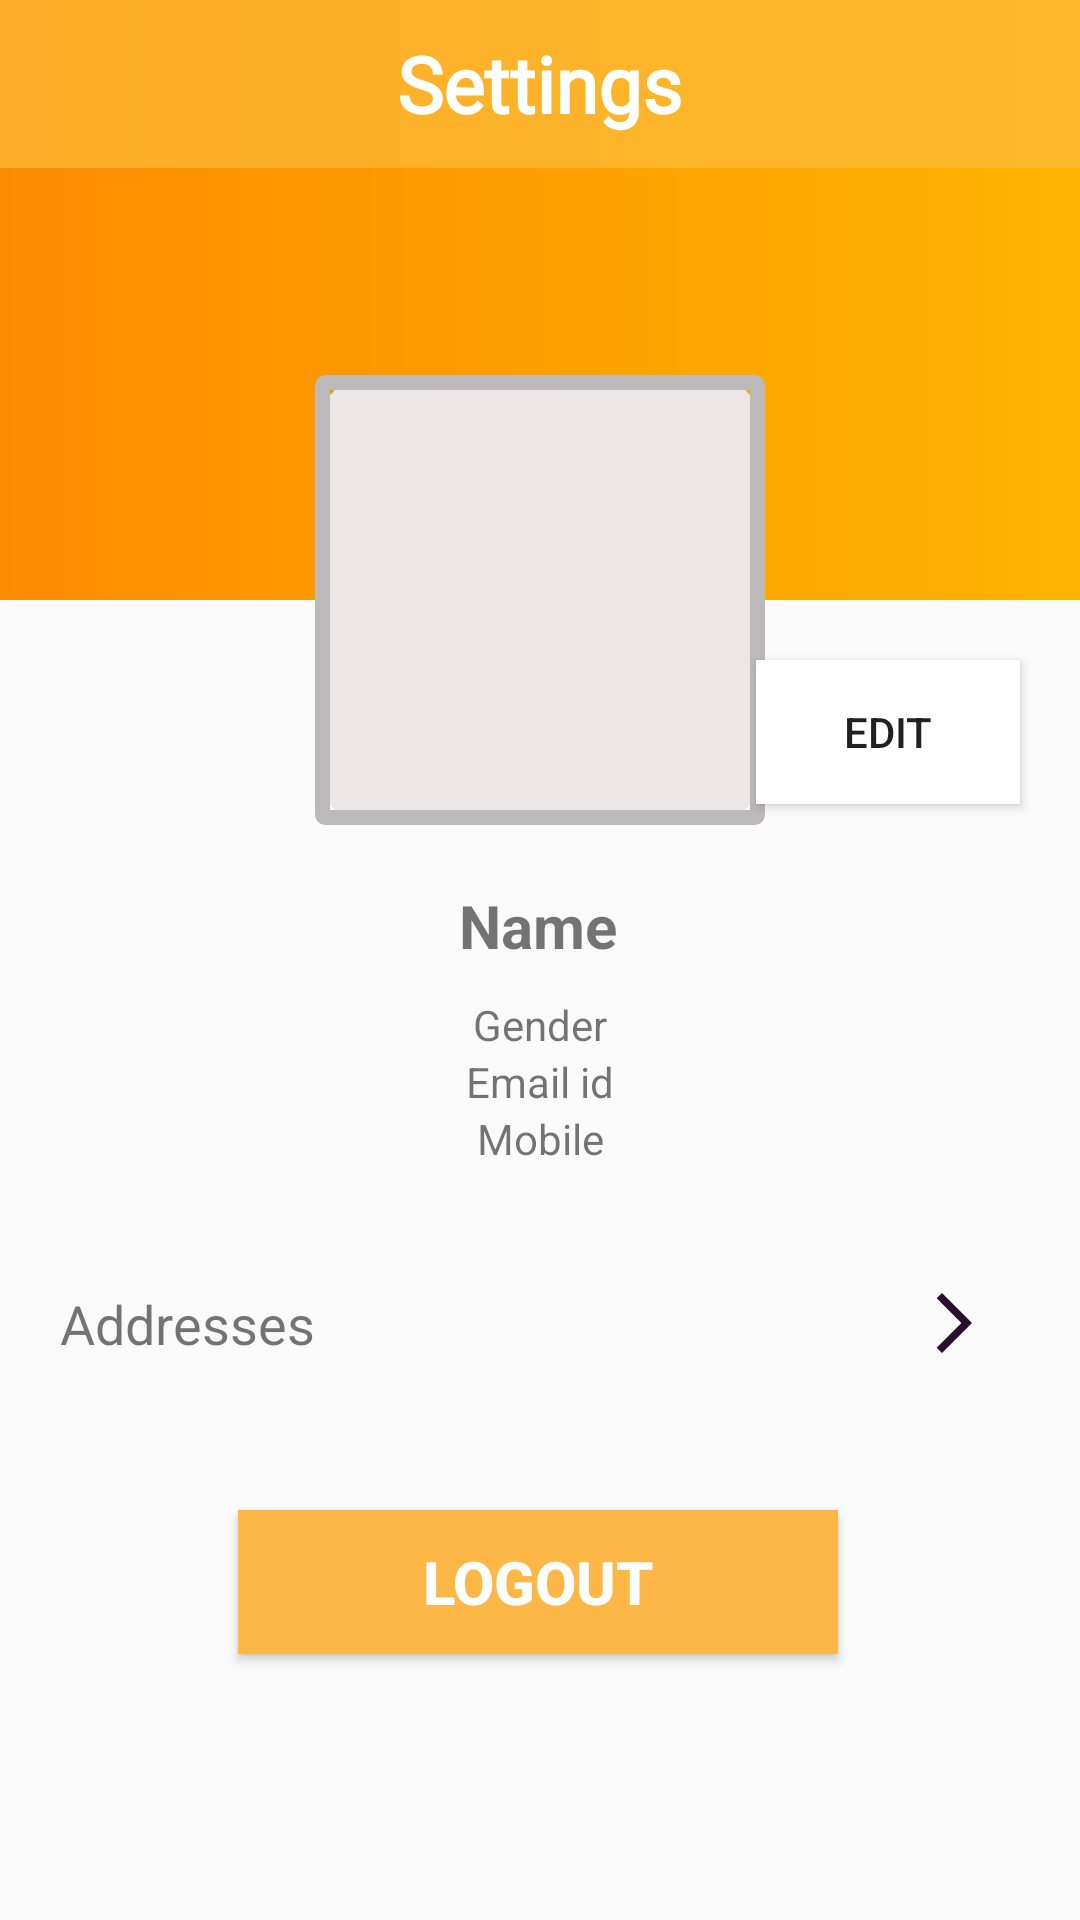

Produce the Android XML layout that renders to this screen, including the resource entries it uses.
<!-- AndroidManifest.xml: application theme Theme.Retriving_Data -->
<!-- res/layout/activity_settings.xml -->
<?xml version="1.0" encoding="utf-8"?>
<androidx.constraintlayout.widget.ConstraintLayout xmlns:android="http://schemas.android.com/apk/res/android"
    xmlns:app="http://schemas.android.com/apk/res-auto"
    xmlns:tools="http://schemas.android.com/tools"
    android:layout_width="match_parent"
    android:layout_height="match_parent"
    tools:context=".ui.activities.SettingsActivity">


    <ScrollView
        android:layout_width="match_parent"
        android:layout_height="match_parent"
        android:fillViewport="true">
        <androidx.constraintlayout.widget.ConstraintLayout
            android:layout_width="match_parent"
            android:layout_height="match_parent">

            <TextView
                android:id="@+id/background"
                android:layout_width="match_parent"
                android:layout_height="200dp"
                android:background="@drawable/gradientcolor"
                app:layout_constraintEnd_toEndOf="parent"
                app:layout_constraintStart_toStartOf="parent"
                app:layout_constraintTop_toTopOf="parent" />

            <FrameLayout
                android:id="@+id/frameLayout"
                android:layout_width="150dp"
                android:layout_height="150dp"
                android:layout_alignTop="@+id/background"
                android:layout_centerHorizontal="true"
                android:layout_marginTop="125dp"
                android:background="@drawable/user_frame"
                app:layout_constraintEnd_toEndOf="parent"
                app:layout_constraintStart_toStartOf="parent"
                app:layout_constraintTop_toTopOf="@+id/background">

                <ImageView
                    android:id="@+id/User_Photo"
                    android:layout_width="150dp"
                    android:layout_height="150dp"
                    android:background="@drawable/user_frame"
                    android:scaleType="fitXY"
                    android:src="@drawable/ic_baseline_account_box_24" />

                <View
                    android:layout_width="match_parent"
                    android:layout_height="match_parent"
                    android:background="@drawable/user_image_background" />
            </FrameLayout>

            <Button
                android:id="@+id/Edit"
                android:layout_width="wrap_content"
                android:layout_height="wrap_content"
                android:layout_marginTop="20dp"
                android:layout_marginRight="20dp"
                android:background="@color/white"
                android:text="Edit"
                app:layout_constraintEnd_toEndOf="parent"
                app:layout_constraintTop_toBottomOf="@+id/background" />

            <TextView
                android:id="@+id/Name"
                android:layout_width="wrap_content"
                android:layout_height="wrap_content"
                android:layout_marginTop="20dp"
                android:text="Name"
                android:textSize="20dp"
                android:textStyle="bold"
                app:layout_constraintEnd_toEndOf="parent"
                app:layout_constraintHorizontal_bias="0.498"
                app:layout_constraintStart_toStartOf="parent"
                app:layout_constraintTop_toBottomOf="@+id/frameLayout" />

            <TextView
                android:id="@+id/Gender"
                android:layout_width="wrap_content"
                android:layout_height="wrap_content"
                android:layout_marginTop = "10dp"
                android:text="Gender"
                app:layout_constraintEnd_toEndOf="parent"
                app:layout_constraintStart_toStartOf="parent"
                app:layout_constraintTop_toBottomOf="@+id/Name" />

            <TextView
                android:id="@+id/Email"
                android:layout_width="wrap_content"
                android:layout_height="wrap_content"
                android:text="Email id"
                app:layout_constraintEnd_toEndOf="parent"
                app:layout_constraintStart_toStartOf="parent"
                app:layout_constraintTop_toBottomOf="@+id/Gender" />

            <TextView
                android:id="@+id/Mobile"
                android:layout_width="wrap_content"
                android:layout_height="wrap_content"
                android:text="Mobile"
                app:layout_constraintEnd_toEndOf="parent"
                app:layout_constraintStart_toStartOf="parent"
                app:layout_constraintTop_toBottomOf="@+id/Email" />

            <LinearLayout
                android:id="@+id/linearLayout"
                android:layout_marginTop="20dp"
                android:layout_width="match_parent"
                android:layout_height="wrap_content"
                android:orientation="horizontal"
                android:padding="20dp"
                app:layout_constraintTop_toBottomOf="@+id/Mobile"
                tools:layout_editor_absoluteX="20dp">

                <TextView
                    android:layout_width="match_parent"
                    android:layout_height="wrap_content"
                    android:layout_weight="1"
                    android:text="Addresses"
                    android:textSize="18dp" />

                <ImageView
                    android:id="@+id/clickExpand"
                    android:layout_width="wrap_content"
                    android:layout_height="wrap_content"
                    android:layout_alignParentRight="true"
                    android:layout_centerVertical="true"
                    android:layout_marginRight="10dp"
                    android:src="@drawable/ic_baseline_arrow_forward_ios_24" />
            </LinearLayout>

            <Button
                android:id="@+id/Logout"
                android:layout_width="200dp"
                android:layout_height="wrap_content"
                android:layout_marginTop="30dp"
                android:text="Logout"
                android:textStyle="bold"
                android:textColor="@color/white"
                android:background="#FDB746"
                android:textSize="20dp"
                app:layout_constraintBottom_toBottomOf="parent"
                app:layout_constraintEnd_toEndOf="parent"
                app:layout_constraintHorizontal_bias="0.495"
                app:layout_constraintStart_toStartOf="parent"
                app:layout_constraintTop_toBottomOf="@+id/linearLayout"
                app:layout_constraintVertical_bias="0.0" />


        </androidx.constraintlayout.widget.ConstraintLayout>
    </ScrollView>
    <com.google.android.material.appbar.AppBarLayout
        android:id="@+id/appBarLayout"
        android:layout_width="match_parent"
        android:layout_height="wrap_content"
        android:background="#77FBC02D"
        app:layout_constraintEnd_toEndOf="parent"
        app:layout_constraintStart_toStartOf="parent"
        app:layout_constraintTop_toTopOf="parent">

        <RelativeLayout
            android:layout_width="match_parent"
            android:layout_height="wrap_content"

            android:background="#6BFDB746"

            android:elevation="0dp"
            android:minHeight="?attr/actionBarSize">

            <ImageView
                android:id="@+id/Setting_back"
                android:layout_width="wrap_content"
                android:layout_height="wrap_content"
                android:layout_centerVertical="true"
                android:layout_marginLeft="20dp"
                android:src="@drawable/ic_baseline_arrow_back_ios_24" />

            <TextView
                android:layout_width="wrap_content"
                android:layout_height="wrap_content"
                android:layout_centerInParent="true"
                android:background="#00FFFFFF"
                android:fontFamily="@font/sf_ui_display_regular"
                android:text="Settings"
                android:textColor="@color/white"
                android:textSize="26dp"
                android:textStyle="bold" />



        </RelativeLayout>

    </com.google.android.material.appbar.AppBarLayout>

</androidx.constraintlayout.widget.ConstraintLayout>
<!-- resources referenced by this layout -->
<resources>
  <color name="white">#FFFFFFFF</color>
  <!-- drawable gradientcolor (drawable) -->
  <?xml version="1.0" encoding="utf-8"?>
  <shape xmlns:android="http://schemas.android.com/apk/res/android">
      <gradient
          android:startColor = "#FB8C00"
          android:centerColor = "#FFB300"
          android:endColor = "#FBC02D"
          android:centerY="4"
          android:type = "linear" />
  
  </shape>
  <!-- drawable ic_baseline_arrow_forward_ios_24 (drawable) -->
  <vector android:autoMirrored="true" android:height="24dp"
      android:tint="#280F2C" android:viewportHeight="24"
      android:viewportWidth="24" android:width="24dp" xmlns:android="http://schemas.android.com/apk/res/android">
      <path android:fillColor="@android:color/white" android:pathData="M6.23,20.23l1.77,1.77l10,-10l-10,-10l-1.77,1.77l8.23,8.23z"/>
  </vector>
  <!-- drawable user_frame (drawable) -->
  <?xml version="1.0" encoding="utf-8"?>
  <shape xmlns:android="http://schemas.android.com/apk/res/android">
      <solid android:color="#ECE6E6"/>
      <corners android:radius="20dp" />
  </shape>
  <!-- drawable user_image_background (drawable) -->
  <?xml version="1.0" encoding="utf-8"?>
  <shape xmlns:android="http://schemas.android.com/apk/res/android" android:shape="rectangle">
      <stroke android:width="5dp"
          android:color="#BBB9B9"/>
      <corners android:radius="1dp"/>
  </shape>
  <style name="Theme.Retriving_Data" parent="Theme.AppCompat.Light.DarkActionBar">
          
          <item name="colorPrimary">#FDB746</item>
          <item name="colorPrimaryVariant">@color/purple_700</item>
          <item name="colorOnPrimary">@color/white</item>
          
          <item name="colorSecondary">@color/teal_200</item>
          <item name="colorSecondaryVariant">@color/teal_700</item>
          <item name="colorOnSecondary">@color/black</item>
          
          <item name="android:statusBarColor" tools:targetApi="l">?attr/colorPrimaryVariant</item>
          
      </style>
  <color name="purple_700">#C9C8C8</color>
  <color name="teal_200">#FF03DAC5</color>
  <color name="teal_700">#FF018786</color>
  <color name="black">#FF000000</color>
</resources>
